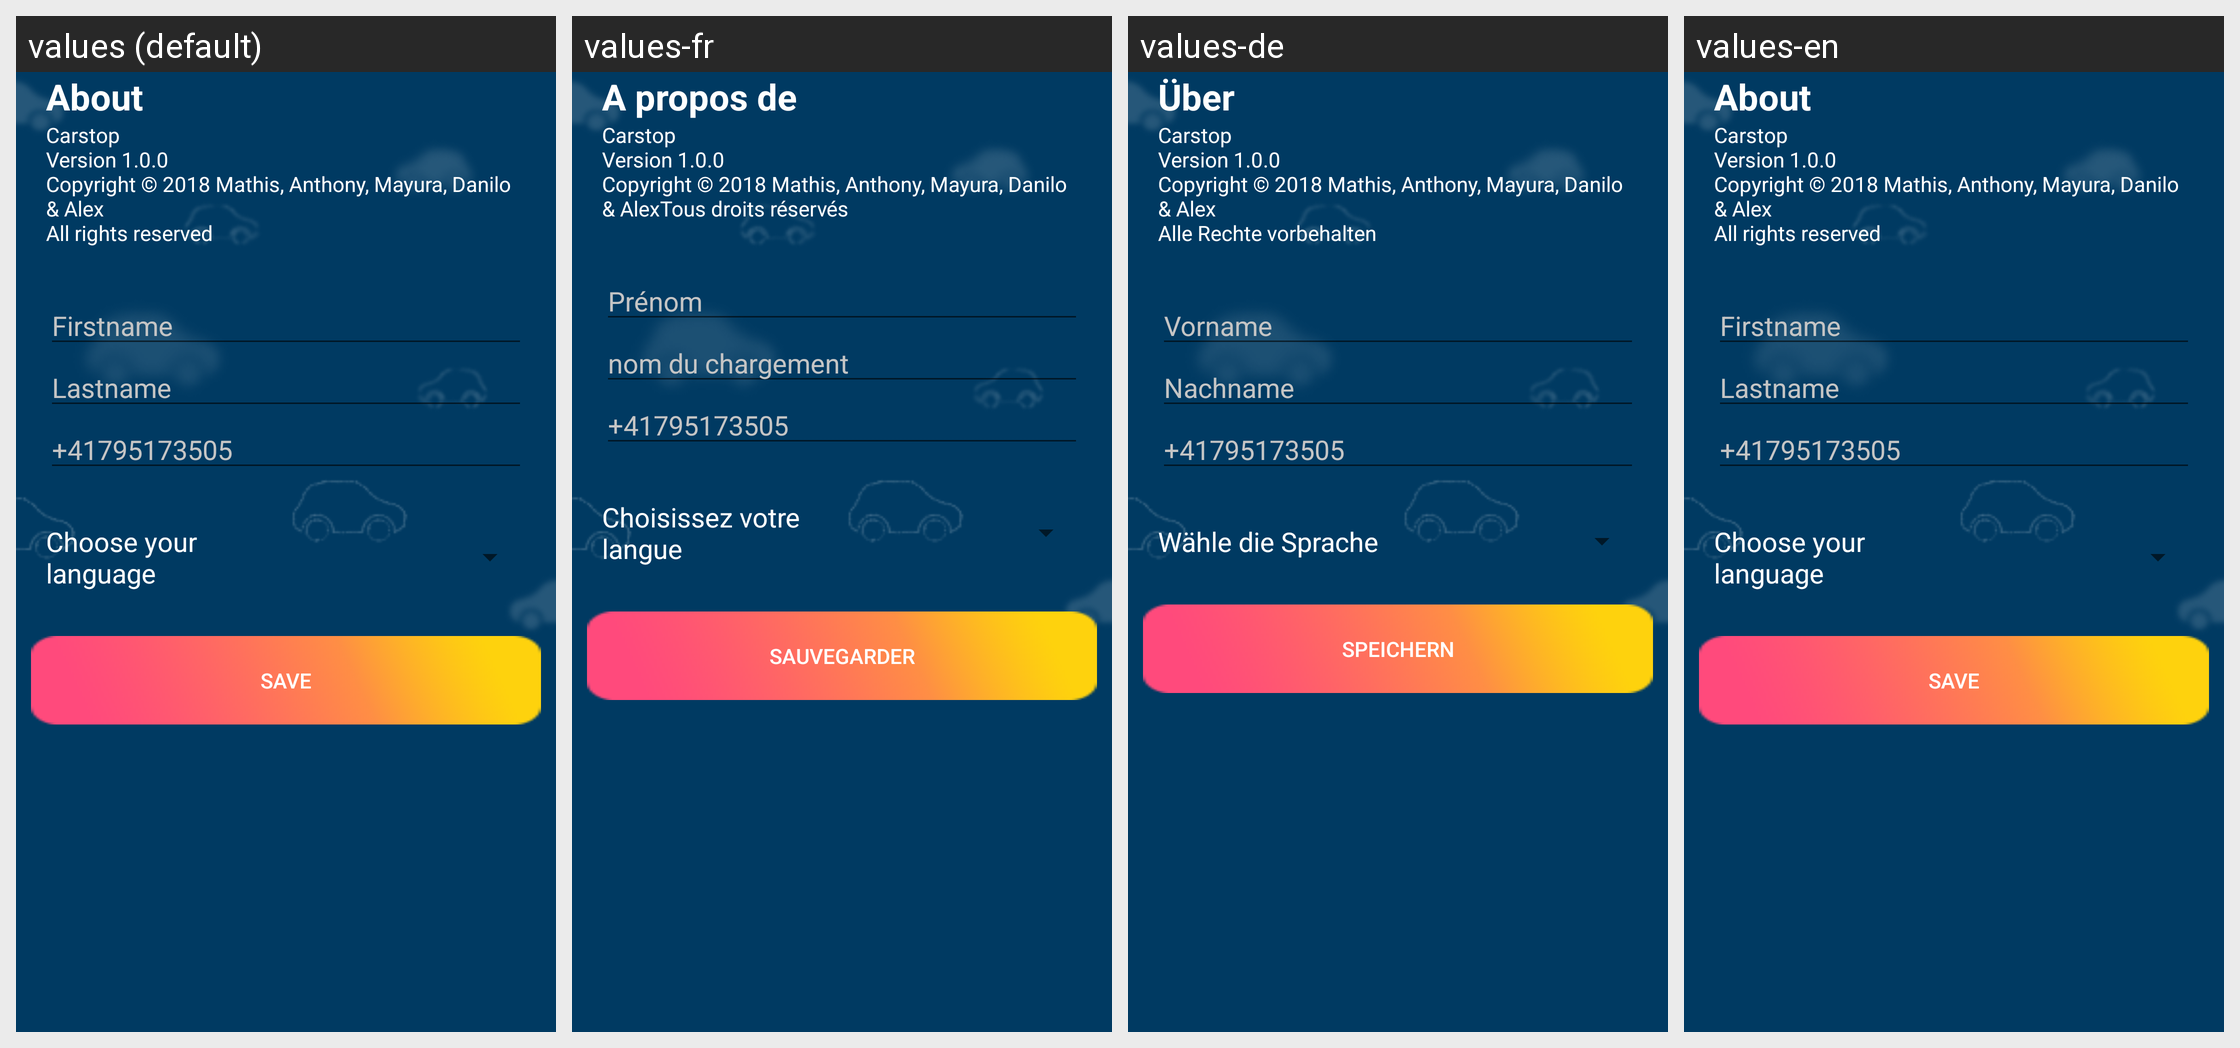

This grid shows one Android layout under several languages. Give, for every string resource on the screen, its name, the default text and each shown locale's text.
Android screen res/layout/fragment_settings.xml rendered under 4 locales, left to right: values (default), values-fr, values-de, values-en. Device: Nexus 5 (rendered at 1080×1920; each locale shown at half size, 540×960, under a caption strip naming it); theme AppTheme.
Strings drawn on this screen, with the default value and each locale's value (text and hints the layout hard-codes, and strings that could not be matched under every locale, appear in the picture but are not listed):

about_title
  values: About
  values-fr: A propos de
  values-de: Über
  values-en: About

about
  values: Carstop
      Version 1.0.0
      Copyright © 2018 Mathis, Anthony, Mayura, Danilo & Alex
      All rights reserved
  values-fr: Carstop
      Version 1.0.0
      Copyright © 2018 Mathis, Anthony, Mayura, Danilo & AlexTous droits réservés
  values-de: Carstop
      Version 1.0.0
      Copyright © 2018 Mathis, Anthony, Mayura, Danilo & Alex
      Alle Rechte vorbehalten
  values-en: Carstop
      Version 1.0.0
      Copyright © 2018 Mathis, Anthony, Mayura, Danilo & Alex
      All rights reserved

firstname
  values: Firstname
  values-fr: Prénom
  values-de: Vorname
  values-en: Firstname

lastname
  values: Lastname
  values-fr: nom du chargement
  values-de: Nachname
  values-en: Lastname

phone_mobile
  values: +41795173505
  values-fr: +41795173505
  values-de: +41795173505
  values-en: +41795173505

chooseLanguage
  values: Choose your language
  values-fr: Choisissez votre langue
  values-de: Wähle die Sprache
  values-en: Choose your language

save
  values: Save
  values-fr: Sauvegarder
  values-de: Speichern
  values-en: Save
